Dataset: processed_hand_data (GitHub, UsaRyu/AHS2). Classes: corna hand gesture, peace hand gesture, shaka hang loose gesture, thumbs up gesture.

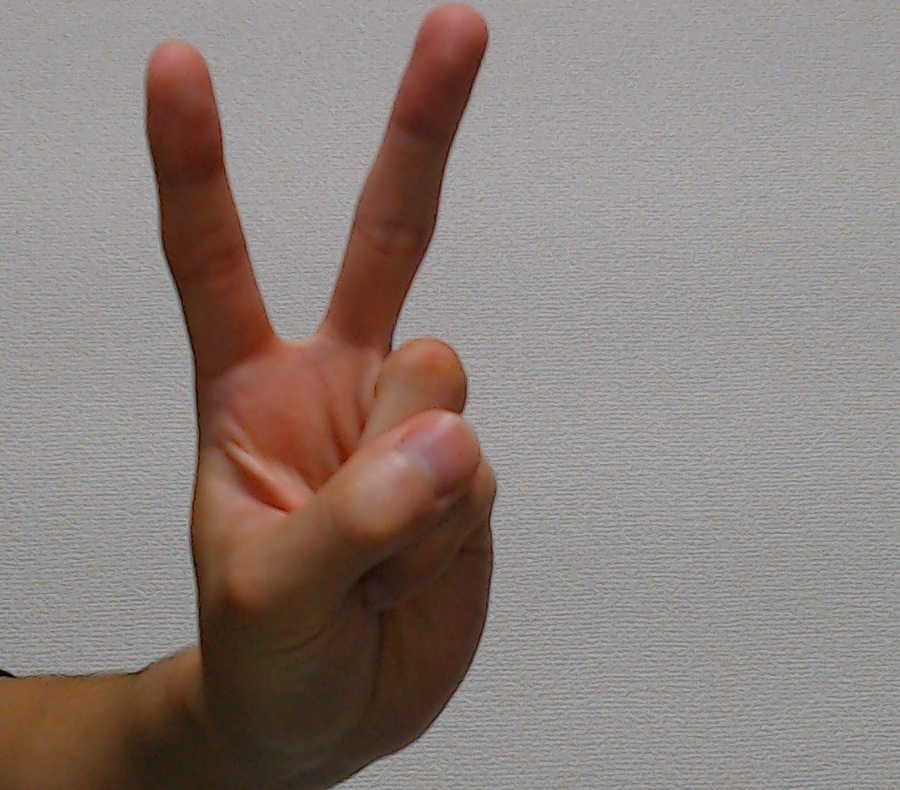
Label: peace hand gesture

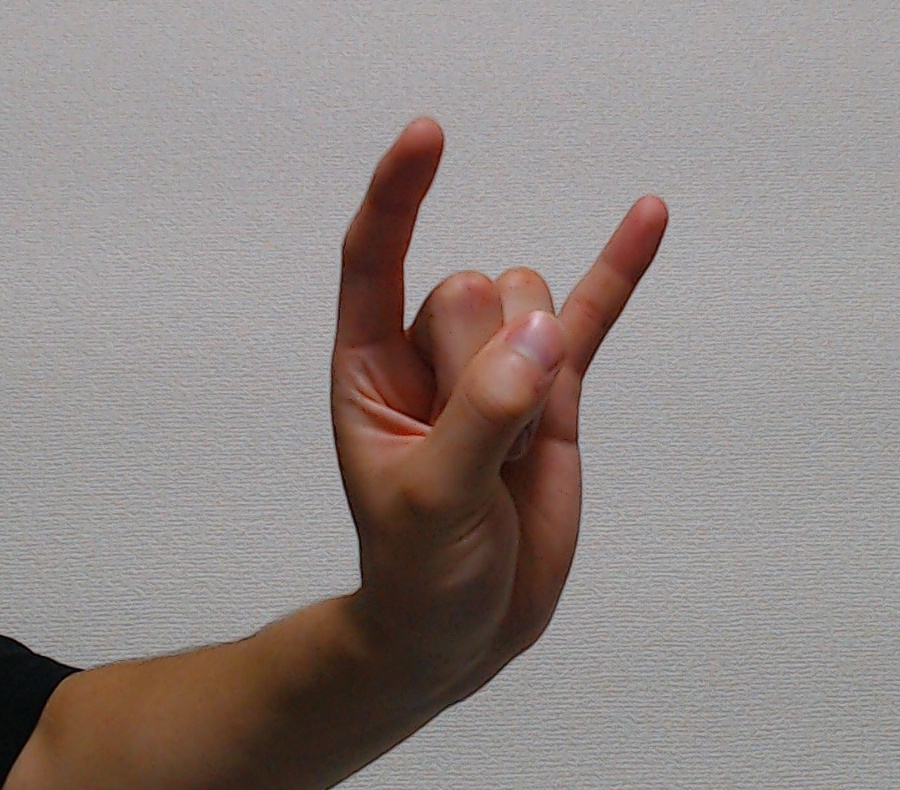
Label: corna hand gesture

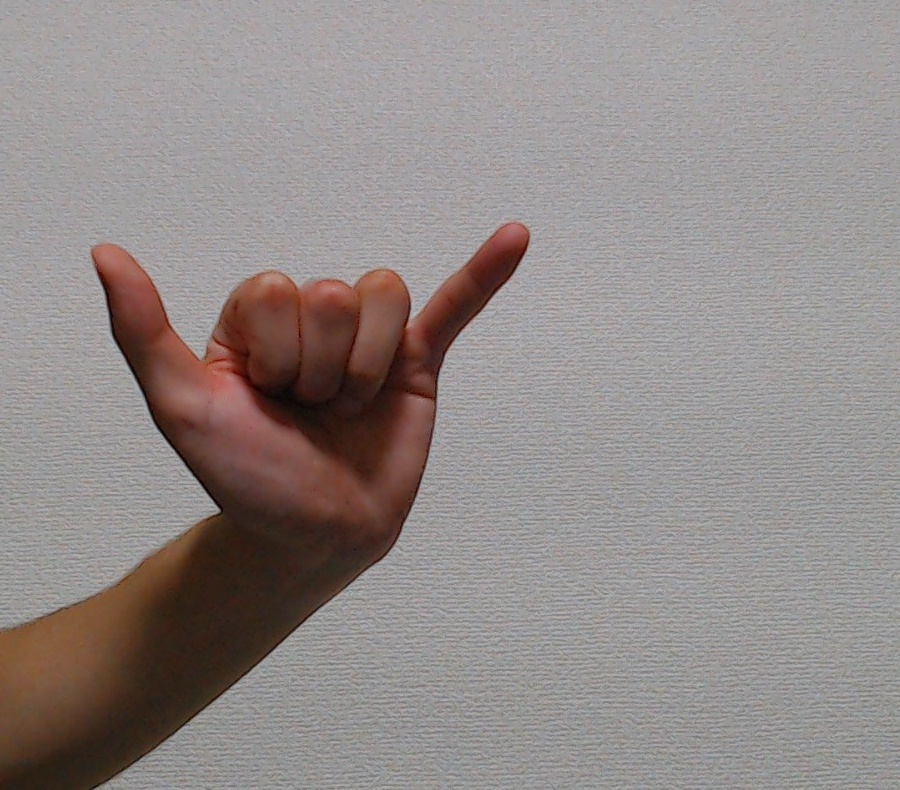
Label: shaka hang loose gesture

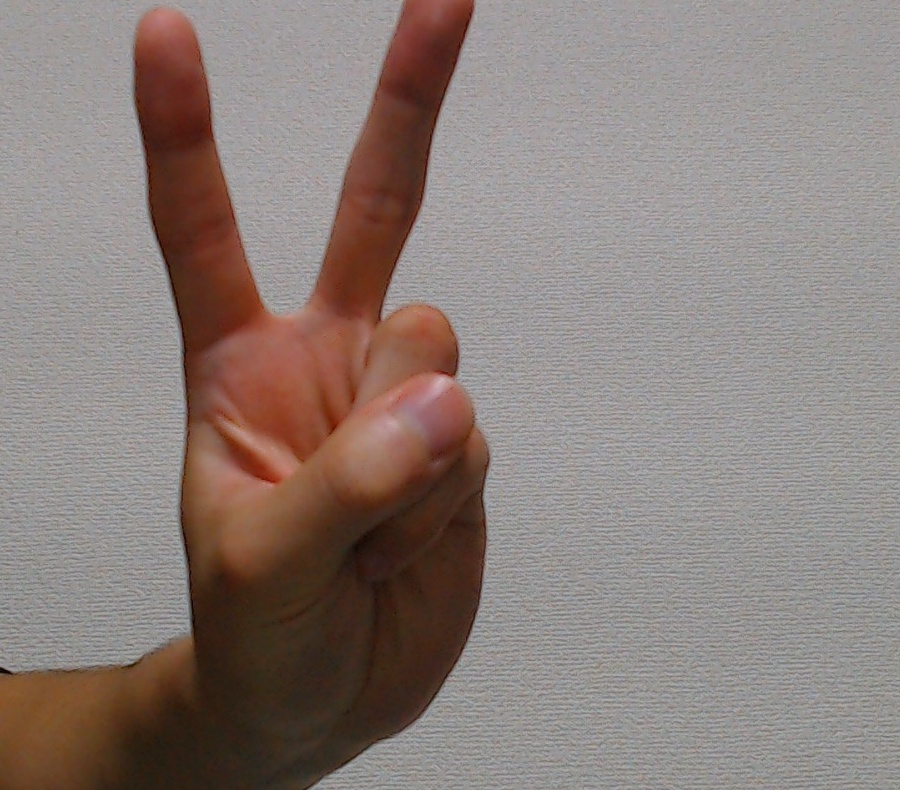
Label: peace hand gesture

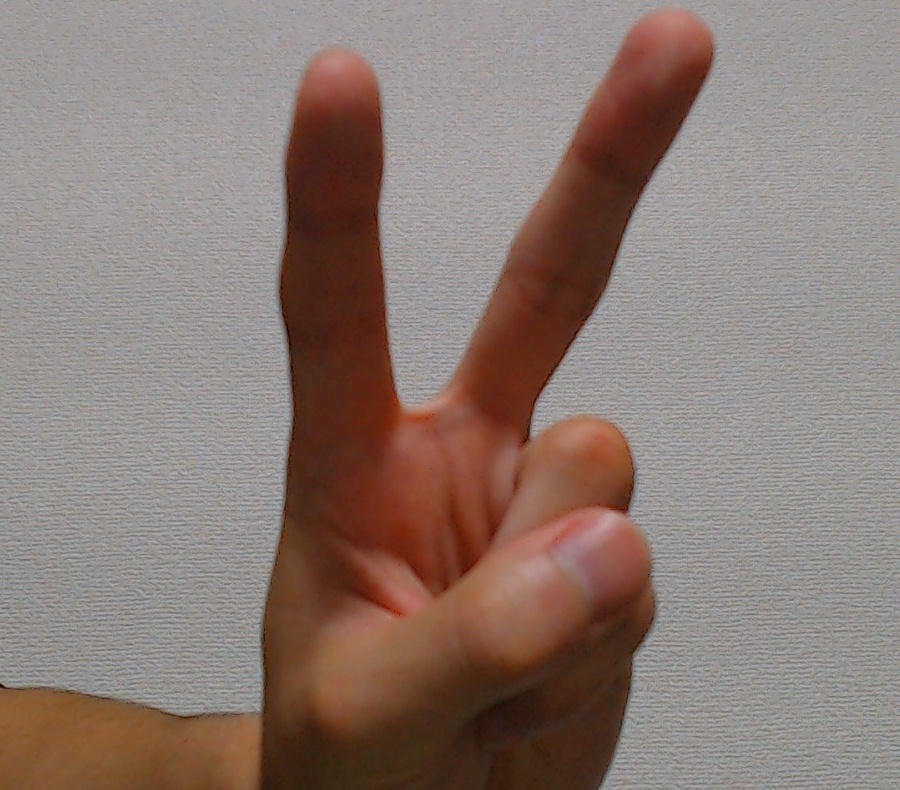
Label: peace hand gesture

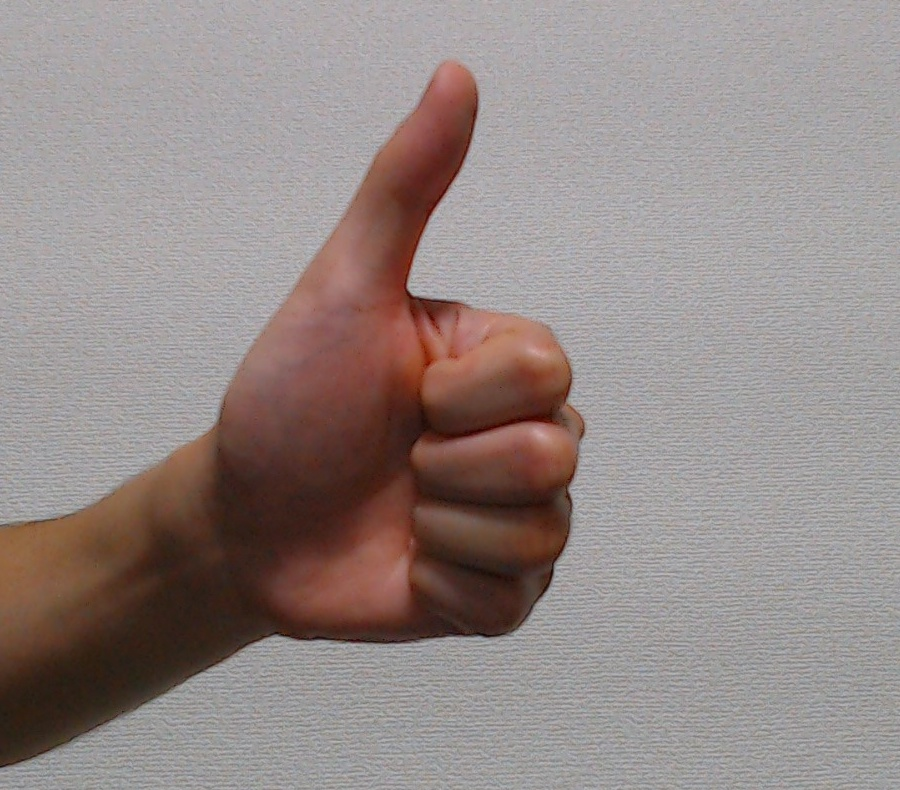
Label: thumbs up gesture
